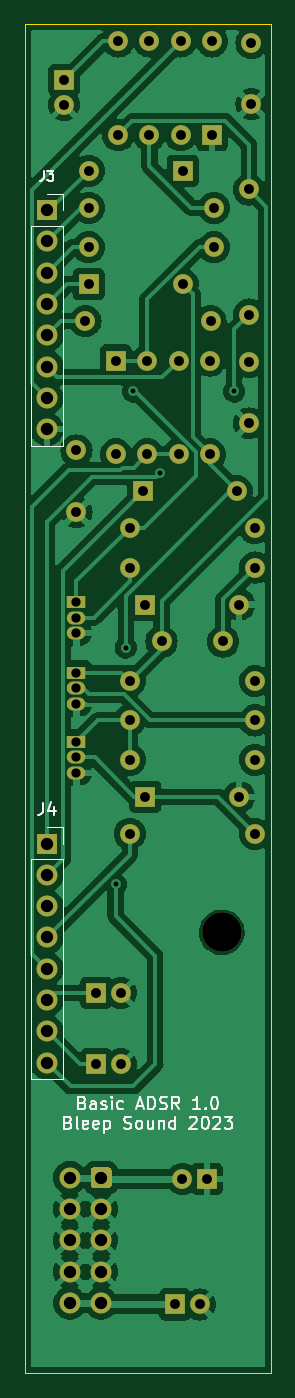
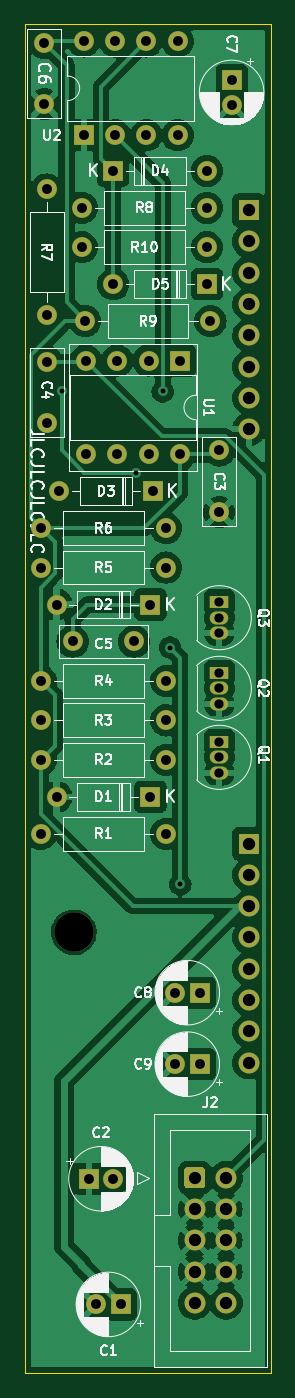
Circuit board: 10 layer files. Board 20.0 x 109.5 mm.
- bottom_copper: Basic-ADSR-B_Cu.gbl (128097 bytes)
- bottom_mask: Basic-ADSR-B_Mask.gbs (3774 bytes)
- paste: Basic-ADSR-B_Paste.gbp (529 bytes)
- bottom_silk: Basic-ADSR-B_Silkscreen.gbo (83278 bytes)
- outline: Basic-ADSR-Edge_Cuts.gm1 (761 bytes)
- top_copper: Basic-ADSR-F_Cu.gtl (130237 bytes)
- top_mask: Basic-ADSR-F_Mask.gts (3774 bytes)
- top_silk: Basic-ADSR-F_Silkscreen.gto (21165 bytes)
- drill: Basic-ADSR-NPTH.drl (389 bytes)
- drill: Basic-ADSR-PTH.drl (1900 bytes)

=== bottom_copper: Basic-ADSR-B_Cu.gbl (128097 bytes, source omitted) ===
=== bottom_mask: Basic-ADSR-B_Mask.gbs ===
G04 #@! TF.GenerationSoftware,KiCad,Pcbnew,7.0.7-7.0.7~ubuntu22.04.1*
G04 #@! TF.CreationDate,2023-09-25T23:33:37+02:00*
G04 #@! TF.ProjectId,Basic-ADSR,42617369-632d-4414-9453-522e6b696361,rev?*
G04 #@! TF.SameCoordinates,Original*
G04 #@! TF.FileFunction,Soldermask,Bot*
G04 #@! TF.FilePolarity,Negative*
%FSLAX46Y46*%
G04 Gerber Fmt 4.6, Leading zero omitted, Abs format (unit mm)*
G04 Created by KiCad (PCBNEW 7.0.7-7.0.7~ubuntu22.04.1) date 2023-09-25 23:33:37*
%MOMM*%
%LPD*%
G01*
G04 APERTURE LIST*
%ADD10R,1.700000X1.700000*%
%ADD11O,1.700000X1.700000*%
%ADD12C,3.200000*%
%ADD13R,1.600000X1.600000*%
%ADD14O,1.600000X1.600000*%
%ADD15C,1.600000*%
%ADD16R,1.500000X1.050000*%
%ADD17O,1.500000X1.050000*%
%ADD18C,1.700000*%
G04 APERTURE END LIST*
D10*
X30400000Y-100500000D03*
D11*
X30400000Y-103040000D03*
X30400000Y-105580000D03*
X30400000Y-108120000D03*
X30400000Y-110660000D03*
X30400000Y-113200000D03*
X30400000Y-115740000D03*
X30400000Y-118280000D03*
D12*
X44600000Y-107700000D03*
D10*
X30400000Y-49100000D03*
D11*
X30400000Y-51640000D03*
X30400000Y-54180000D03*
X30400000Y-56720000D03*
X30400000Y-59260000D03*
X30400000Y-61800000D03*
X30400000Y-64340000D03*
X30400000Y-66880000D03*
D13*
X33790000Y-55100000D03*
D14*
X41410000Y-55100000D03*
D15*
X37120000Y-93700000D03*
D14*
X47280000Y-93700000D03*
D15*
X47280000Y-99700000D03*
D14*
X37120000Y-99700000D03*
D15*
X39700000Y-84100000D03*
X44700000Y-84100000D03*
D16*
X32800000Y-92230000D03*
D17*
X32800000Y-93500000D03*
X32800000Y-94770000D03*
D13*
X34400000Y-112600000D03*
D15*
X36400000Y-112600000D03*
X37120000Y-78100000D03*
D14*
X47280000Y-78100000D03*
D13*
X34400000Y-118400000D03*
D15*
X36400000Y-118400000D03*
X32800000Y-68600000D03*
X32800000Y-73600000D03*
X46800000Y-57580000D03*
D14*
X46800000Y-47420000D03*
D15*
X37120000Y-87300000D03*
D14*
X47280000Y-87300000D03*
D16*
X32800000Y-80900000D03*
D17*
X32800000Y-82170000D03*
X32800000Y-83440000D03*
D15*
X43960000Y-52100000D03*
D14*
X33800000Y-52100000D03*
D13*
X38390000Y-81100000D03*
D14*
X46010000Y-81100000D03*
D15*
X33520000Y-58100000D03*
D14*
X43680000Y-58100000D03*
G36*
G01*
X35650000Y-127020000D02*
X35650000Y-128220000D01*
G75*
G02*
X35400000Y-128470000I-250000J0D01*
G01*
X34200000Y-128470000D01*
G75*
G02*
X33950000Y-128220000I0J250000D01*
G01*
X33950000Y-127020000D01*
G75*
G02*
X34200000Y-126770000I250000J0D01*
G01*
X35400000Y-126770000D01*
G75*
G02*
X35650000Y-127020000I0J-250000D01*
G01*
G37*
D18*
X32260000Y-127620000D03*
X34800000Y-130160000D03*
X32260000Y-130160000D03*
X34800000Y-132700000D03*
X32260000Y-132700000D03*
X34800000Y-135240000D03*
X32260000Y-135240000D03*
X34800000Y-137780000D03*
X32260000Y-137780000D03*
D15*
X47280000Y-90500000D03*
D14*
X37120000Y-90500000D03*
D13*
X38390000Y-96700000D03*
D14*
X46010000Y-96700000D03*
D13*
X43800000Y-43020000D03*
D14*
X41260000Y-43020000D03*
X38720000Y-43020000D03*
X36180000Y-43020000D03*
X36180000Y-35400000D03*
X38720000Y-35400000D03*
X41260000Y-35400000D03*
X43800000Y-35400000D03*
D13*
X41420000Y-45900000D03*
D14*
X33800000Y-45900000D03*
D15*
X33800000Y-48900000D03*
D14*
X43960000Y-48900000D03*
D16*
X32800000Y-86630000D03*
D17*
X32800000Y-87900000D03*
X32800000Y-89170000D03*
D15*
X47000000Y-35500000D03*
X47000000Y-40500000D03*
X37120000Y-74900000D03*
D14*
X47280000Y-74900000D03*
D13*
X31800000Y-38544888D03*
D15*
X31800000Y-40544888D03*
D13*
X38190000Y-71900000D03*
D14*
X45810000Y-71900000D03*
D13*
X40800000Y-137900000D03*
D15*
X42800000Y-137900000D03*
X46800000Y-66400000D03*
X46800000Y-61400000D03*
D13*
X43400000Y-127700000D03*
D15*
X41400000Y-127700000D03*
D13*
X36000000Y-61300000D03*
D14*
X38540000Y-61300000D03*
X41080000Y-61300000D03*
X43620000Y-61300000D03*
X43620000Y-68920000D03*
X41080000Y-68920000D03*
X38540000Y-68920000D03*
X36000000Y-68920000D03*
M02*

=== paste: Basic-ADSR-B_Paste.gbp ===
G04 #@! TF.GenerationSoftware,KiCad,Pcbnew,7.0.7-7.0.7~ubuntu22.04.1*
G04 #@! TF.CreationDate,2023-09-25T23:33:37+02:00*
G04 #@! TF.ProjectId,Basic-ADSR,42617369-632d-4414-9453-522e6b696361,rev?*
G04 #@! TF.SameCoordinates,Original*
G04 #@! TF.FileFunction,Paste,Bot*
G04 #@! TF.FilePolarity,Positive*
%FSLAX46Y46*%
G04 Gerber Fmt 4.6, Leading zero omitted, Abs format (unit mm)*
G04 Created by KiCad (PCBNEW 7.0.7-7.0.7~ubuntu22.04.1) date 2023-09-25 23:33:37*
%MOMM*%
%LPD*%
G01*
G04 APERTURE LIST*
G04 APERTURE END LIST*
M02*

=== bottom_silk: Basic-ADSR-B_Silkscreen.gbo (83278 bytes, source omitted) ===
=== outline: Basic-ADSR-Edge_Cuts.gm1 ===
G04 #@! TF.GenerationSoftware,KiCad,Pcbnew,7.0.7-7.0.7~ubuntu22.04.1*
G04 #@! TF.CreationDate,2023-09-25T23:33:37+02:00*
G04 #@! TF.ProjectId,Basic-ADSR,42617369-632d-4414-9453-522e6b696361,rev?*
G04 #@! TF.SameCoordinates,Original*
G04 #@! TF.FileFunction,Profile,NP*
%FSLAX46Y46*%
G04 Gerber Fmt 4.6, Leading zero omitted, Abs format (unit mm)*
G04 Created by KiCad (PCBNEW 7.0.7-7.0.7~ubuntu22.04.1) date 2023-09-25 23:33:37*
%MOMM*%
%LPD*%
G01*
G04 APERTURE LIST*
G04 #@! TA.AperFunction,Profile*
%ADD10C,0.050000*%
G04 #@! TD*
G04 APERTURE END LIST*
D10*
X28600000Y-34000000D02*
X48600000Y-34000000D01*
X48600000Y-34000000D02*
X48600000Y-143500000D01*
X28600000Y-34000000D02*
X28600000Y-143500000D01*
X28600000Y-143500000D02*
X48600000Y-143500000D01*
M02*

=== top_copper: Basic-ADSR-F_Cu.gtl (130237 bytes, source omitted) ===
=== top_mask: Basic-ADSR-F_Mask.gts ===
G04 #@! TF.GenerationSoftware,KiCad,Pcbnew,7.0.7-7.0.7~ubuntu22.04.1*
G04 #@! TF.CreationDate,2023-09-25T23:33:37+02:00*
G04 #@! TF.ProjectId,Basic-ADSR,42617369-632d-4414-9453-522e6b696361,rev?*
G04 #@! TF.SameCoordinates,Original*
G04 #@! TF.FileFunction,Soldermask,Top*
G04 #@! TF.FilePolarity,Negative*
%FSLAX46Y46*%
G04 Gerber Fmt 4.6, Leading zero omitted, Abs format (unit mm)*
G04 Created by KiCad (PCBNEW 7.0.7-7.0.7~ubuntu22.04.1) date 2023-09-25 23:33:37*
%MOMM*%
%LPD*%
G01*
G04 APERTURE LIST*
%ADD10R,1.700000X1.700000*%
%ADD11O,1.700000X1.700000*%
%ADD12C,3.200000*%
%ADD13R,1.600000X1.600000*%
%ADD14O,1.600000X1.600000*%
%ADD15C,1.600000*%
%ADD16R,1.500000X1.050000*%
%ADD17O,1.500000X1.050000*%
%ADD18C,1.700000*%
G04 APERTURE END LIST*
D10*
X30400000Y-100500000D03*
D11*
X30400000Y-103040000D03*
X30400000Y-105580000D03*
X30400000Y-108120000D03*
X30400000Y-110660000D03*
X30400000Y-113200000D03*
X30400000Y-115740000D03*
X30400000Y-118280000D03*
D12*
X44600000Y-107700000D03*
D10*
X30400000Y-49100000D03*
D11*
X30400000Y-51640000D03*
X30400000Y-54180000D03*
X30400000Y-56720000D03*
X30400000Y-59260000D03*
X30400000Y-61800000D03*
X30400000Y-64340000D03*
X30400000Y-66880000D03*
D13*
X33790000Y-55100000D03*
D14*
X41410000Y-55100000D03*
D15*
X37120000Y-93700000D03*
D14*
X47280000Y-93700000D03*
D15*
X47280000Y-99700000D03*
D14*
X37120000Y-99700000D03*
D15*
X39700000Y-84100000D03*
X44700000Y-84100000D03*
D16*
X32800000Y-92230000D03*
D17*
X32800000Y-93500000D03*
X32800000Y-94770000D03*
D13*
X34400000Y-112600000D03*
D15*
X36400000Y-112600000D03*
X37120000Y-78100000D03*
D14*
X47280000Y-78100000D03*
D13*
X34400000Y-118400000D03*
D15*
X36400000Y-118400000D03*
X32800000Y-68600000D03*
X32800000Y-73600000D03*
X46800000Y-57580000D03*
D14*
X46800000Y-47420000D03*
D15*
X37120000Y-87300000D03*
D14*
X47280000Y-87300000D03*
D16*
X32800000Y-80900000D03*
D17*
X32800000Y-82170000D03*
X32800000Y-83440000D03*
D15*
X43960000Y-52100000D03*
D14*
X33800000Y-52100000D03*
D13*
X38390000Y-81100000D03*
D14*
X46010000Y-81100000D03*
D15*
X33520000Y-58100000D03*
D14*
X43680000Y-58100000D03*
G36*
G01*
X35650000Y-127020000D02*
X35650000Y-128220000D01*
G75*
G02*
X35400000Y-128470000I-250000J0D01*
G01*
X34200000Y-128470000D01*
G75*
G02*
X33950000Y-128220000I0J250000D01*
G01*
X33950000Y-127020000D01*
G75*
G02*
X34200000Y-126770000I250000J0D01*
G01*
X35400000Y-126770000D01*
G75*
G02*
X35650000Y-127020000I0J-250000D01*
G01*
G37*
D18*
X32260000Y-127620000D03*
X34800000Y-130160000D03*
X32260000Y-130160000D03*
X34800000Y-132700000D03*
X32260000Y-132700000D03*
X34800000Y-135240000D03*
X32260000Y-135240000D03*
X34800000Y-137780000D03*
X32260000Y-137780000D03*
D15*
X47280000Y-90500000D03*
D14*
X37120000Y-90500000D03*
D13*
X38390000Y-96700000D03*
D14*
X46010000Y-96700000D03*
D13*
X43800000Y-43020000D03*
D14*
X41260000Y-43020000D03*
X38720000Y-43020000D03*
X36180000Y-43020000D03*
X36180000Y-35400000D03*
X38720000Y-35400000D03*
X41260000Y-35400000D03*
X43800000Y-35400000D03*
D13*
X41420000Y-45900000D03*
D14*
X33800000Y-45900000D03*
D15*
X33800000Y-48900000D03*
D14*
X43960000Y-48900000D03*
D16*
X32800000Y-86630000D03*
D17*
X32800000Y-87900000D03*
X32800000Y-89170000D03*
D15*
X47000000Y-35500000D03*
X47000000Y-40500000D03*
X37120000Y-74900000D03*
D14*
X47280000Y-74900000D03*
D13*
X31800000Y-38544888D03*
D15*
X31800000Y-40544888D03*
D13*
X38190000Y-71900000D03*
D14*
X45810000Y-71900000D03*
D13*
X40800000Y-137900000D03*
D15*
X42800000Y-137900000D03*
X46800000Y-66400000D03*
X46800000Y-61400000D03*
D13*
X43400000Y-127700000D03*
D15*
X41400000Y-127700000D03*
D13*
X36000000Y-61300000D03*
D14*
X38540000Y-61300000D03*
X41080000Y-61300000D03*
X43620000Y-61300000D03*
X43620000Y-68920000D03*
X41080000Y-68920000D03*
X38540000Y-68920000D03*
X36000000Y-68920000D03*
M02*

=== top_silk: Basic-ADSR-F_Silkscreen.gto (21165 bytes, source omitted) ===
=== drill: Basic-ADSR-NPTH.drl ===
M48
; DRILL file {KiCad 7.0.7-7.0.7~ubuntu22.04.1} date Mon Sep 25 23:33:37 2023
; FORMAT={-:-/ absolute / metric / decimal}
; #@! TF.CreationDate,2023-09-25T23:33:37+02:00
; #@! TF.GenerationSoftware,Kicad,Pcbnew,7.0.7-7.0.7~ubuntu22.04.1
; #@! TF.FileFunction,NonPlated,1,2,NPTH
FMAT,2
METRIC
; #@! TA.AperFunction,NonPlated,NPTH,ComponentDrill
T1C3.200
%
G90
G05
T1
X44.6Y-107.7
T0
M30

=== drill: Basic-ADSR-PTH.drl ===
M48
; DRILL file {KiCad 7.0.7-7.0.7~ubuntu22.04.1} date Mon Sep 25 23:33:37 2023
; FORMAT={-:-/ absolute / metric / decimal}
; #@! TF.CreationDate,2023-09-25T23:33:37+02:00
; #@! TF.GenerationSoftware,Kicad,Pcbnew,7.0.7-7.0.7~ubuntu22.04.1
; #@! TF.FileFunction,Plated,1,2,PTH
FMAT,2
METRIC
; #@! TA.AperFunction,Plated,PTH,ViaDrill
T1C0.400
; #@! TA.AperFunction,Plated,PTH,ComponentDrill
T2C0.750
; #@! TA.AperFunction,Plated,PTH,ComponentDrill
T3C0.800
; #@! TA.AperFunction,Plated,PTH,ComponentDrill
T4C1.000
%
G90
G05
T1
X35.97Y-103.8
X36.8Y-84.6
X37.4Y-63.8
X39.6Y-70.4
X45.6Y-63.8
T2
X32.8Y-80.9
X32.8Y-82.17
X32.8Y-83.44
X32.8Y-86.63
X32.8Y-87.9
X32.8Y-89.17
X32.8Y-92.23
X32.8Y-93.5
X32.8Y-94.77
T3
X31.8Y-38.545
X31.8Y-40.545
X32.8Y-68.6
X32.8Y-73.6
X33.52Y-58.1
X33.79Y-55.1
X33.8Y-45.9
X33.8Y-48.9
X33.8Y-52.1
X34.4Y-112.6
X34.4Y-118.4
X36.0Y-61.3
X36.0Y-68.92
X36.18Y-35.4
X36.18Y-43.02
X36.4Y-112.6
X36.4Y-118.4
X37.12Y-74.9
X37.12Y-78.1
X37.12Y-87.3
X37.12Y-90.5
X37.12Y-93.7
X37.12Y-99.7
X38.19Y-71.9
X38.39Y-81.1
X38.39Y-96.7
X38.54Y-61.3
X38.54Y-68.92
X38.72Y-35.4
X38.72Y-43.02
X39.7Y-84.1
X40.8Y-137.9
X41.08Y-61.3
X41.08Y-68.92
X41.26Y-35.4
X41.26Y-43.02
X41.4Y-127.7
X41.41Y-55.1
X41.42Y-45.9
X42.8Y-137.9
X43.4Y-127.7
X43.62Y-61.3
X43.62Y-68.92
X43.68Y-58.1
X43.8Y-35.4
X43.8Y-43.02
X43.96Y-48.9
X43.96Y-52.1
X44.7Y-84.1
X45.81Y-71.9
X46.01Y-81.1
X46.01Y-96.7
X46.8Y-47.42
X46.8Y-57.58
X46.8Y-61.4
X46.8Y-66.4
X47.0Y-35.5
X47.0Y-40.5
X47.28Y-74.9
X47.28Y-78.1
X47.28Y-87.3
X47.28Y-90.5
X47.28Y-93.7
X47.28Y-99.7
T4
X30.4Y-49.1
X30.4Y-51.64
X30.4Y-54.18
X30.4Y-56.72
X30.4Y-59.26
X30.4Y-61.8
X30.4Y-64.34
X30.4Y-66.88
X30.4Y-100.5
X30.4Y-103.04
X30.4Y-105.58
X30.4Y-108.12
X30.4Y-110.66
X30.4Y-113.2
X30.4Y-115.74
X30.4Y-118.28
X32.26Y-127.62
X32.26Y-130.16
X32.26Y-132.7
X32.26Y-135.24
X32.26Y-137.78
X34.8Y-127.62
X34.8Y-130.16
X34.8Y-132.7
X34.8Y-135.24
X34.8Y-137.78
T0
M30

